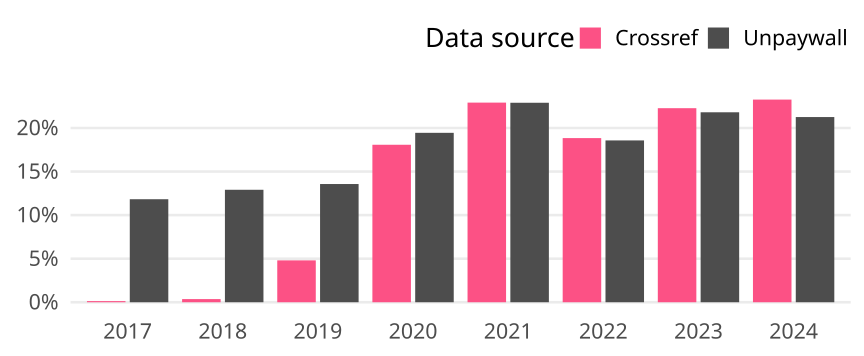

Values plotted in this chart, from the file beside it:
cr_year, cat, article_total, name, oa_articles, oa_share
2017, Global, 6241, Crossref, 8, 0.001282
2017, Global, 6241, Unpaywall, 738, 0.1183
2018, Global, 5802, Crossref, 21, 0.003619
2018, Global, 5802, Unpaywall, 749, 0.1291
2019, Global, 6493, Crossref, 312, 0.04805
2019, Global, 6493, Unpaywall, 881, 0.1357
2020, Global, 7297, Crossref, 1319, 0.1808
2020, Global, 7297, Unpaywall, 1419, 0.1945
2021, Global, 5883, Crossref, 1348, 0.2291
2021, Global, 5883, Unpaywall, 1347, 0.229
2022, Global, 5610, Crossref, 1057, 0.1884
2022, Global, 5610, Unpaywall, 1042, 0.1857
2023, Global, 4678, Crossref, 1042, 0.2227
2023, Global, 4678, Unpaywall, 1020, 0.218
2024, Global, 4888, Crossref, 1137, 0.2326
2024, Global, 4888, Unpaywall, 1039, 0.2126
